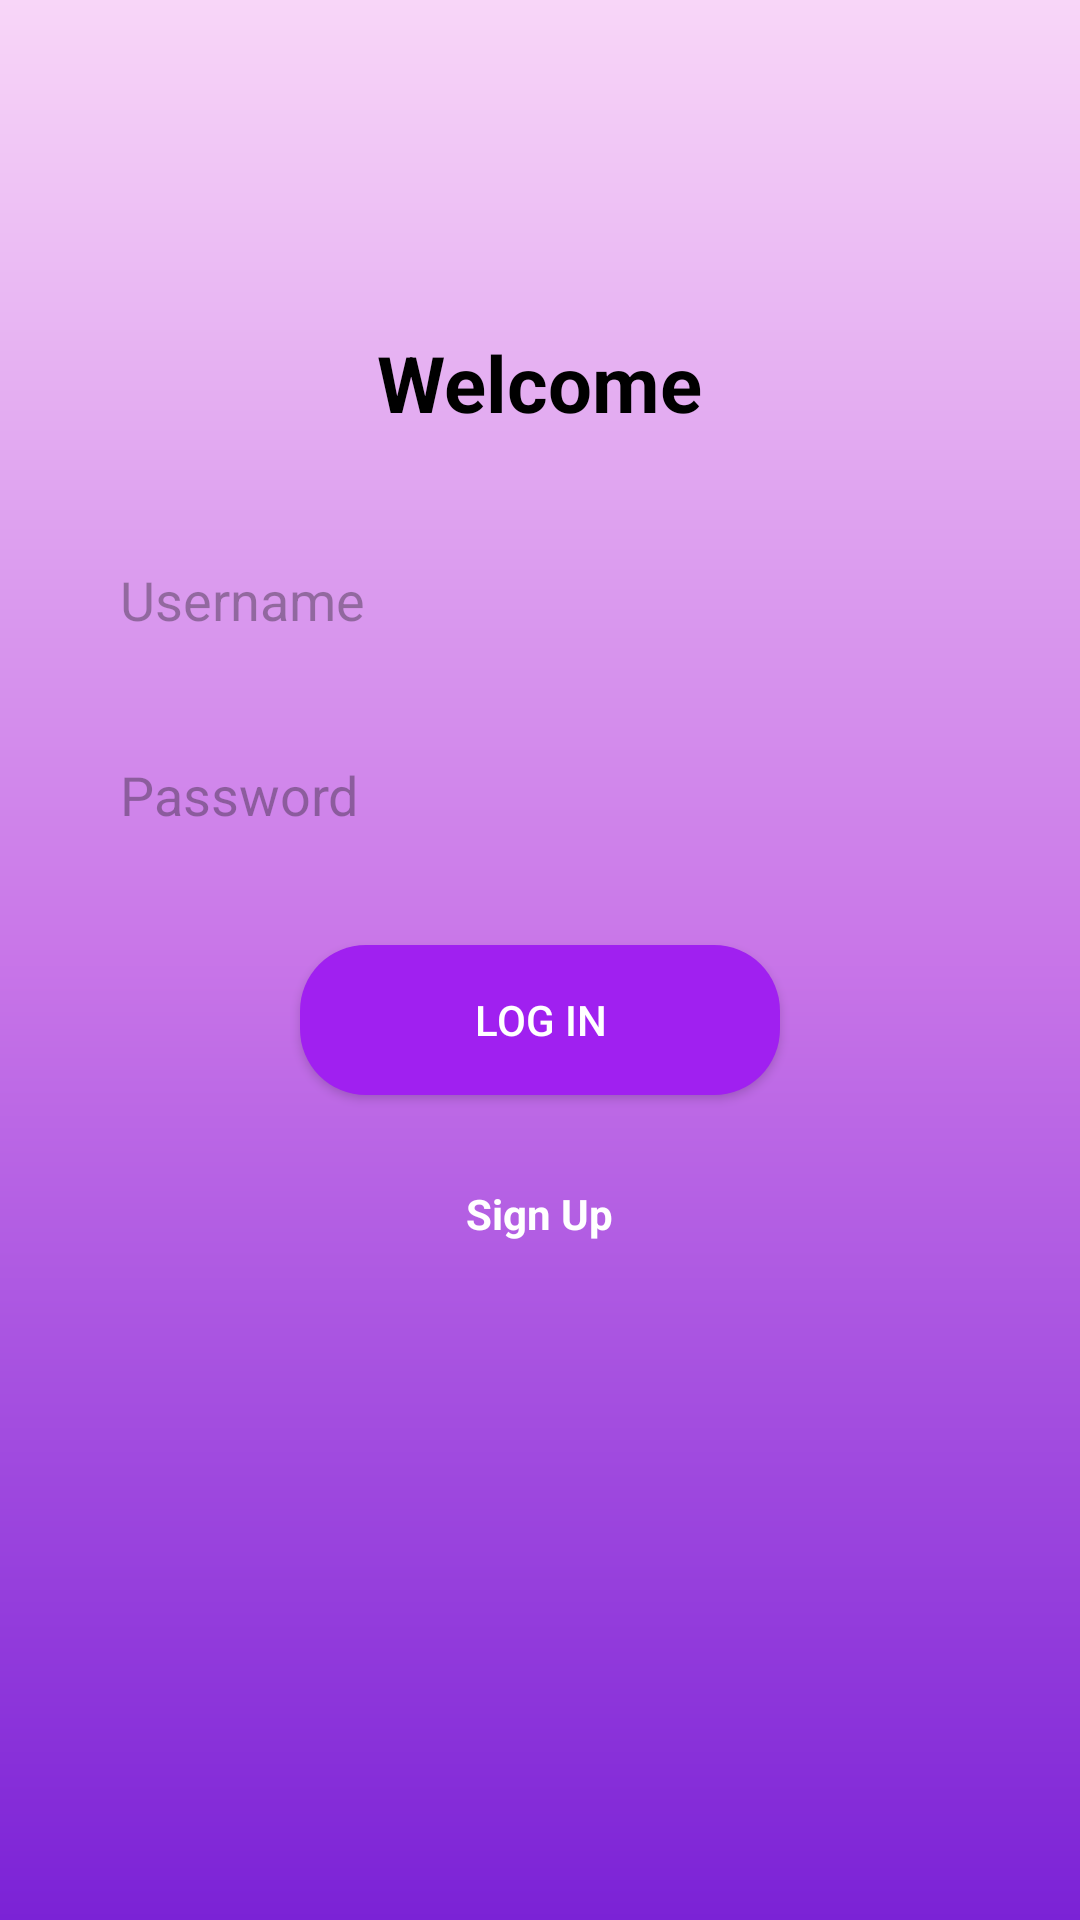

Produce the Android XML layout that renders to this screen, including the resource entries it uses.
<!-- AndroidManifest.xml: application theme Theme.WonderWallet -->
<!-- res/layout/activity_login.xml -->
<?xml version="1.0" encoding="utf-8"?>
<ScrollView xmlns:android="http://schemas.android.com/apk/res/android"
    android:layout_width="match_parent"
    android:layout_height="match_parent"
    android:background="@drawable/bg_gradient">

    <LinearLayout
        android:layout_width="match_parent"
        android:layout_height="wrap_content"
        android:orientation="vertical"
        android:padding="30dp"
        android:gravity="center_horizontal">

        <TextView
            android:layout_width="wrap_content"
            android:layout_height="wrap_content"
            android:text="Welcome"
            android:textSize="26sp"
            android:textStyle="bold"
            android:textColor="#000000"
            android:layout_marginTop="80dp"
            android:layout_marginBottom="30dp" />

        <EditText
            android:id="@+id/edtUsername"
            android:layout_width="match_parent"
            android:layout_height="50dp"
            android:hint="Username"
            android:background="@drawable/bg_input"
            android:padding="10dp"
            android:layout_marginBottom="15dp" />

        <EditText
            android:id="@+id/edtPassword"
            android:layout_width="match_parent"
            android:layout_height="50dp"
            android:hint="Password"
            android:inputType="textPassword"
            android:background="@drawable/bg_input"
            android:padding="10dp"
            android:layout_marginBottom="25dp" />

        <Button
            android:id="@+id/btnLogin"
            android:layout_width="160dp"
            android:layout_height="50dp"
            android:text="Log In"
            android:textColor="#FFFFFF"
            android:background="@drawable/bg_purple_button" />

        <TextView
            android:id="@+id/txtGoToRegister"
            android:layout_width="wrap_content"
            android:layout_height="wrap_content"
            android:layout_marginTop="30dp"
            android:text="Sign Up"
            android:textColor="#FFFFFF"
            android:textStyle="bold" />

    </LinearLayout>
</ScrollView>
<!-- resources referenced by this layout -->
<resources>
  <!-- drawable bg_gradient (drawable) -->
  <shape xmlns:android="http://schemas.android.com/apk/res/android">
      <gradient
          android:startColor="#F8D6F8"
          android:centerColor="#C875E8"
          android:endColor="#7B22D6"
          android:angle="270" />
  </shape>
  <!-- drawable bg_purple_button (drawable) -->
  <shape xmlns:android="http://schemas.android.com/apk/res/android">
      <solid android:color="#A020F0" />
      <corners android:radius="22dp" />
  </shape>
  <style name="Theme.WonderWallet" parent="Base.Theme.WonderWallet" />
  <style name="Base.Theme.WonderWallet" parent="Theme.Material3.DayNight.NoActionBar">
          
          
      </style>
</resources>
